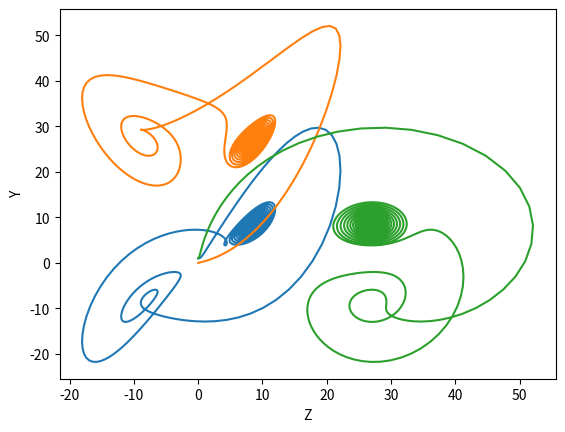

Python code for this plot:
import matplotlib.pyplot as plt

def f1(x,y,z,t):
    return 10*(y-x)
def f2(x,y,z,t):
    return    x*(28-z)-y
    
def f3(x,y,z,t):
    return x*y-8*z/3


x =0
y =1
z = 0
t = 0
h = 0.01
X = [0]
Y = [1]
Z = [0]
T = [0]

for i in range(10000):
    a1 = h*f1(x,y,z,t)
    b1 = h*f2(x,y,z,t)
    c1 = h*f3(x,y,z,t)
    
    a2 = h*f1(x+a1/2 , y + a1/2 ,z +a1/2, t+ h/2)
    b2 = h*f2(x+b1/2 , y + b1/2 ,z +b1/2, t+ h/2)
    c2 = h*f3(x+c1/2 , y + c1/2 ,z +c1/2, t+ h/2)
    
    a3 =h*f1(x+a2/2 , y + a2/2 ,z +a2/2, t+ h/2)
    b3 = h*f2(x+b2/2 , y + b2/2 ,z +b2/2, t+ h/2)
    c3 = h*f1(x+c2/2 , y + c2/2 ,z + c2/2, t+ h/2)
    
    a4 = h*f1(x+a3,y+a3,z+a3,t+h)
    b4 = h*f2(x+b3,y+b3,z+b3,t+h)
    c4 = h*f3(x+c3,y+c3,z+c3,t+h)
    
    
    x = x + ((a1+2*(a2+a3)+a4)/6)
    y= y + ((b1+2*(b2+b3)+b4)/6)
    z = z + ((c1+2*(c2+c3)+c4)/6)    
    t = t+h
    
    
    X.append(x)
    Y.append(y)
    Z.append(z)



plt.plot(X,Y,'-')
plt.xlabel('X')
plt.ylabel('Y')
plt.show()
plt.plot(X,Z,'-')
plt.xlabel('X')
plt.ylabel('Z')
plt.show()

plt.plot(Z,Y,'-')
plt.xlabel('Z')
plt.ylabel('Y')
plt.show()


